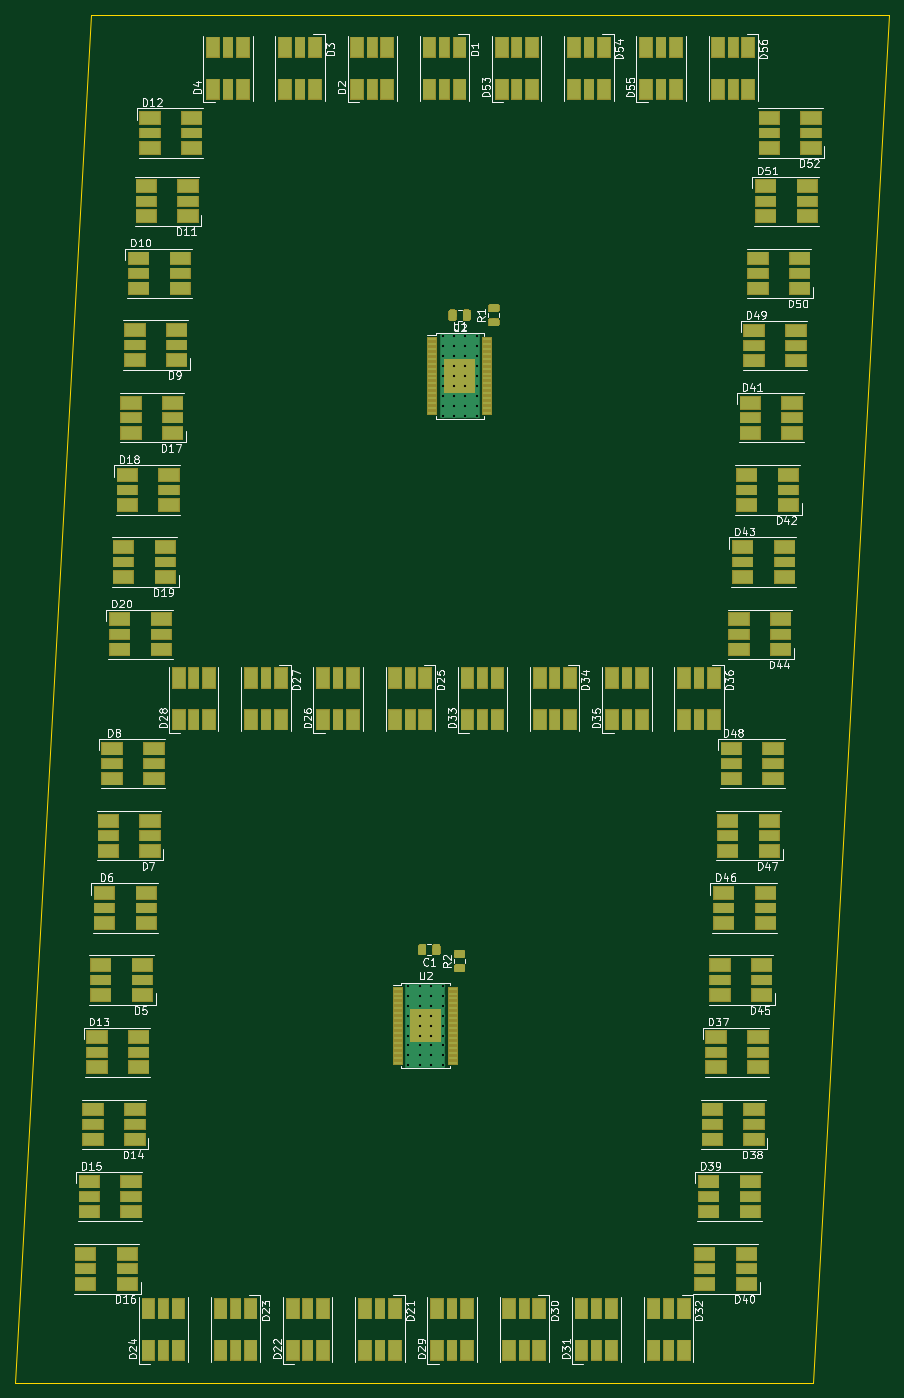
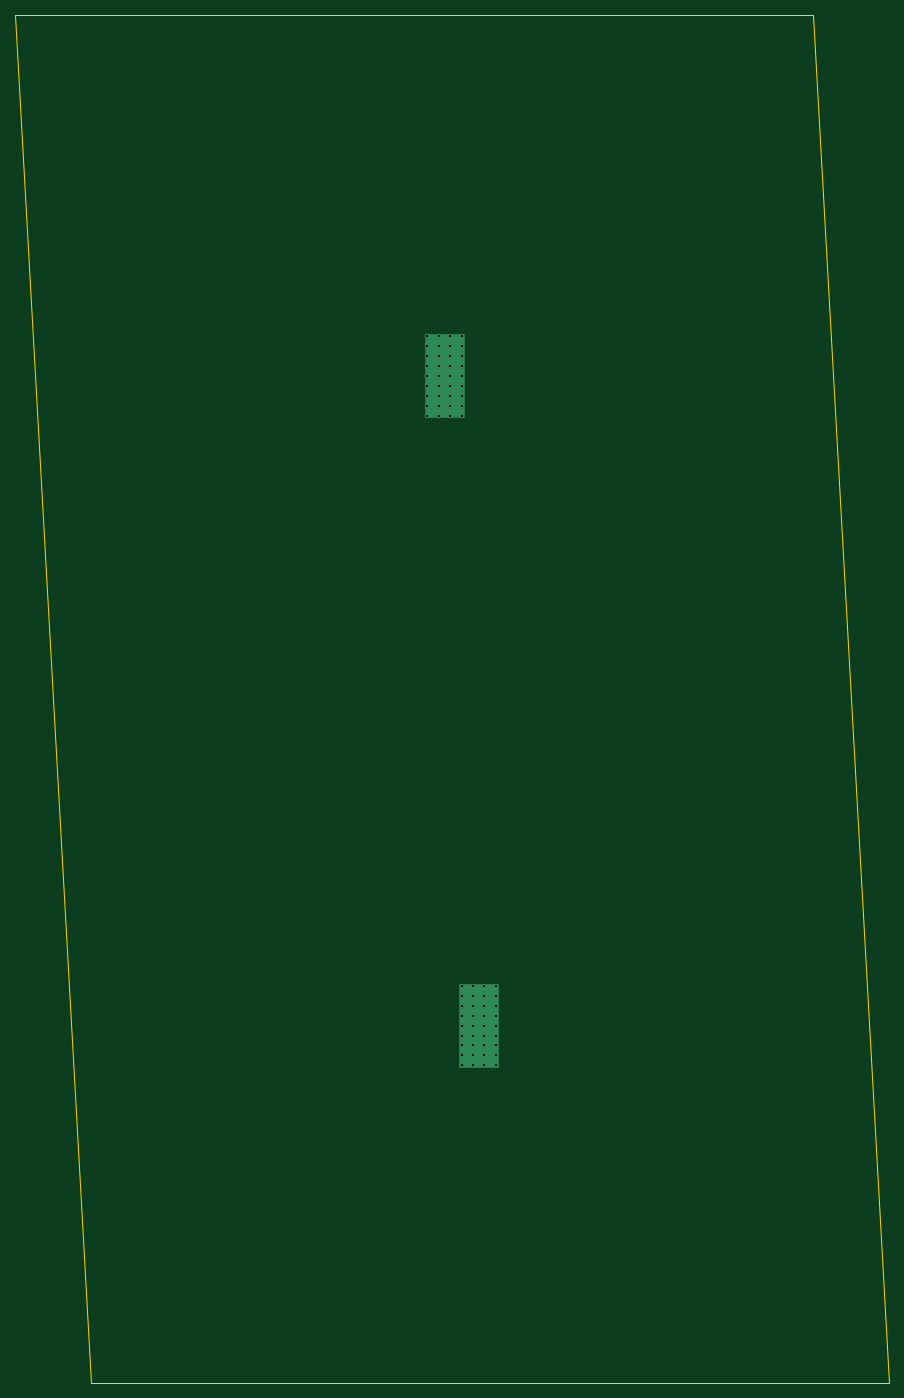
Circuit board: 11 layer files. Board 115.0 x 180.0 mm.
- bottom_copper: gross-kursiv2b-B_Cu.gbr (2469 bytes)
- bottom_mask: gross-kursiv2b-B_Mask.gbr (515 bytes)
- paste: gross-kursiv2b-B_Paste.gbr (510 bytes)
- bottom_silk: gross-kursiv2b-B_SilkS.gbr (511 bytes)
- outline: gross-kursiv2b-Edge_Cuts.gbr (710 bytes)
- top_copper: gross-kursiv2b-F_Cu.gbr (29128 bytes)
- top_mask: gross-kursiv2b-F_Mask.gbr (67899 bytes)
- paste: gross-kursiv2b-F_Paste.gbr (27939 bytes)
- top_silk: gross-kursiv2b-F_SilkS.gbr (67190 bytes)
- drill: gross-kursiv2b-NPTH.drl (284 bytes)
- drill: gross-kursiv2b-PTH.drl (1507 bytes)

=== bottom_copper: gross-kursiv2b-B_Cu.gbr ===
G04 #@! TF.GenerationSoftware,KiCad,Pcbnew,(5.1.2)-1*
G04 #@! TF.CreationDate,2019-09-02T13:58:39+02:00*
G04 #@! TF.ProjectId,gross-kursiv2b,67726f73-732d-46b7-9572-73697632622e,rev?*
G04 #@! TF.SameCoordinates,Original*
G04 #@! TF.FileFunction,Copper,L2,Bot*
G04 #@! TF.FilePolarity,Positive*
%FSLAX46Y46*%
G04 Gerber Fmt 4.6, Leading zero omitted, Abs format (unit mm)*
G04 Created by KiCad (PCBNEW (5.1.2)-1) date 2019-09-02 13:58:39*
%MOMM*%
%LPD*%
G04 APERTURE LIST*
%ADD10C,0.600000*%
%ADD11R,5.200000X11.000000*%
G04 APERTURE END LIST*
D10*
X83750000Y-57300000D03*
X85250000Y-57300000D03*
X86750000Y-57300000D03*
X88250000Y-57300000D03*
X83750000Y-58600000D03*
X85250000Y-58600000D03*
X86750000Y-58600000D03*
X88250000Y-58600000D03*
X88250000Y-59900000D03*
X83750000Y-61200000D03*
X88250000Y-61200000D03*
X85250000Y-61200000D03*
X83750000Y-59900000D03*
X85250000Y-59900000D03*
X86750000Y-59900000D03*
X86750000Y-61200000D03*
X88250000Y-62500000D03*
X83750000Y-63800000D03*
X88250000Y-63800000D03*
X85250000Y-63800000D03*
X83750000Y-62500000D03*
X85250000Y-62500000D03*
X86750000Y-62500000D03*
X86750000Y-63800000D03*
X88250000Y-65100000D03*
X83750000Y-66400000D03*
X88250000Y-66400000D03*
X85250000Y-66400000D03*
X83750000Y-65100000D03*
X85250000Y-65100000D03*
X86750000Y-65100000D03*
X86750000Y-66400000D03*
X85250000Y-67700000D03*
X83750000Y-67700000D03*
X88250000Y-67700000D03*
X86750000Y-67700000D03*
D11*
X86000000Y-62500000D03*
X81500000Y-148000000D03*
D10*
X82250000Y-153200000D03*
X83750000Y-153200000D03*
X79250000Y-153200000D03*
X80750000Y-153200000D03*
X82250000Y-151900000D03*
X82250000Y-150600000D03*
X80750000Y-150600000D03*
X79250000Y-150600000D03*
X80750000Y-151900000D03*
X83750000Y-151900000D03*
X79250000Y-151900000D03*
X83750000Y-150600000D03*
X82250000Y-149300000D03*
X82250000Y-148000000D03*
X80750000Y-148000000D03*
X79250000Y-148000000D03*
X80750000Y-149300000D03*
X83750000Y-149300000D03*
X79250000Y-149300000D03*
X83750000Y-148000000D03*
X82250000Y-146700000D03*
X82250000Y-145400000D03*
X80750000Y-145400000D03*
X79250000Y-145400000D03*
X80750000Y-146700000D03*
X83750000Y-146700000D03*
X79250000Y-146700000D03*
X83750000Y-145400000D03*
X83750000Y-144100000D03*
X82250000Y-144100000D03*
X80750000Y-144100000D03*
X79250000Y-144100000D03*
X83750000Y-142800000D03*
X82250000Y-142800000D03*
X80750000Y-142800000D03*
X79250000Y-142800000D03*
M02*

=== bottom_mask: gross-kursiv2b-B_Mask.gbr ===
G04 #@! TF.GenerationSoftware,KiCad,Pcbnew,(5.1.2)-1*
G04 #@! TF.CreationDate,2019-09-02T13:58:39+02:00*
G04 #@! TF.ProjectId,gross-kursiv2b,67726f73-732d-46b7-9572-73697632622e,rev?*
G04 #@! TF.SameCoordinates,Original*
G04 #@! TF.FileFunction,Soldermask,Bot*
G04 #@! TF.FilePolarity,Negative*
%FSLAX46Y46*%
G04 Gerber Fmt 4.6, Leading zero omitted, Abs format (unit mm)*
G04 Created by KiCad (PCBNEW (5.1.2)-1) date 2019-09-02 13:58:39*
%MOMM*%
%LPD*%
G04 APERTURE LIST*
G04 APERTURE END LIST*
M02*

=== paste: gross-kursiv2b-B_Paste.gbr ===
G04 #@! TF.GenerationSoftware,KiCad,Pcbnew,(5.1.2)-1*
G04 #@! TF.CreationDate,2019-09-02T13:58:39+02:00*
G04 #@! TF.ProjectId,gross-kursiv2b,67726f73-732d-46b7-9572-73697632622e,rev?*
G04 #@! TF.SameCoordinates,Original*
G04 #@! TF.FileFunction,Paste,Bot*
G04 #@! TF.FilePolarity,Positive*
%FSLAX46Y46*%
G04 Gerber Fmt 4.6, Leading zero omitted, Abs format (unit mm)*
G04 Created by KiCad (PCBNEW (5.1.2)-1) date 2019-09-02 13:58:39*
%MOMM*%
%LPD*%
G04 APERTURE LIST*
G04 APERTURE END LIST*
M02*

=== bottom_silk: gross-kursiv2b-B_SilkS.gbr ===
G04 #@! TF.GenerationSoftware,KiCad,Pcbnew,(5.1.2)-1*
G04 #@! TF.CreationDate,2019-09-02T13:58:39+02:00*
G04 #@! TF.ProjectId,gross-kursiv2b,67726f73-732d-46b7-9572-73697632622e,rev?*
G04 #@! TF.SameCoordinates,Original*
G04 #@! TF.FileFunction,Legend,Bot*
G04 #@! TF.FilePolarity,Positive*
%FSLAX46Y46*%
G04 Gerber Fmt 4.6, Leading zero omitted, Abs format (unit mm)*
G04 Created by KiCad (PCBNEW (5.1.2)-1) date 2019-09-02 13:58:39*
%MOMM*%
%LPD*%
G04 APERTURE LIST*
G04 APERTURE END LIST*
M02*

=== outline: gross-kursiv2b-Edge_Cuts.gbr ===
G04 #@! TF.GenerationSoftware,KiCad,Pcbnew,(5.1.2)-1*
G04 #@! TF.CreationDate,2019-09-02T13:58:39+02:00*
G04 #@! TF.ProjectId,gross-kursiv2b,67726f73-732d-46b7-9572-73697632622e,rev?*
G04 #@! TF.SameCoordinates,Original*
G04 #@! TF.FileFunction,Profile,NP*
%FSLAX46Y46*%
G04 Gerber Fmt 4.6, Leading zero omitted, Abs format (unit mm)*
G04 Created by KiCad (PCBNEW (5.1.2)-1) date 2019-09-02 13:58:39*
%MOMM*%
%LPD*%
G04 APERTURE LIST*
%ADD10C,0.050000*%
G04 APERTURE END LIST*
D10*
X142500000Y-15000000D02*
X37500000Y-15000000D01*
X132500000Y-195000000D02*
X142500000Y-15000000D01*
X27500000Y-195000000D02*
X132500000Y-195000000D01*
X37500000Y-15000000D02*
X27500000Y-195000000D01*
M02*

=== top_copper: gross-kursiv2b-F_Cu.gbr (29128 bytes, source omitted) ===
=== top_mask: gross-kursiv2b-F_Mask.gbr (67899 bytes, source omitted) ===
=== paste: gross-kursiv2b-F_Paste.gbr (27939 bytes, source omitted) ===
=== top_silk: gross-kursiv2b-F_SilkS.gbr (67190 bytes, source omitted) ===
=== drill: gross-kursiv2b-NPTH.drl ===
M48
; DRILL file {KiCad (5.1.2)-1} date 02.09.2019 13:58:37
; FORMAT={-:-/ absolute / inch / decimal}
; #@! TF.CreationDate,2019-09-02T13:58:37+02:00
; #@! TF.GenerationSoftware,Kicad,Pcbnew,(5.1.2)-1
; #@! TF.FileFunction,NonPlated,1,2,NPTH
FMAT,2
INCH
%
G90
G05
T0
M30

=== drill: gross-kursiv2b-PTH.drl ===
M48
; DRILL file {KiCad (5.1.2)-1} date 02.09.2019 13:58:37
; FORMAT={-:-/ absolute / inch / decimal}
; #@! TF.CreationDate,2019-09-02T13:58:37+02:00
; #@! TF.GenerationSoftware,Kicad,Pcbnew,(5.1.2)-1
; #@! TF.FileFunction,Plated,1,2,PTH
FMAT,2
INCH
T1C0.0118
%
G90
G05
T1
X3.1201Y-5.622
X3.1201Y-5.6732
X3.1201Y-5.7244
X3.1201Y-5.7756
X3.1201Y-5.8268
X3.1201Y-5.878
X3.1201Y-5.9291
X3.1201Y-5.9803
X3.1201Y-6.0315
X3.1791Y-5.622
X3.1791Y-5.6732
X3.1791Y-5.7244
X3.1791Y-5.7756
X3.1791Y-5.8268
X3.1791Y-5.878
X3.1791Y-5.9291
X3.1791Y-5.9803
X3.1791Y-6.0315
X3.2382Y-5.622
X3.2382Y-5.6732
X3.2382Y-5.7244
X3.2382Y-5.7756
X3.2382Y-5.8268
X3.2382Y-5.878
X3.2382Y-5.9291
X3.2382Y-5.9803
X3.2382Y-6.0315
X3.2972Y-5.622
X3.2972Y-5.6732
X3.2972Y-5.7244
X3.2972Y-5.7756
X3.2972Y-5.8268
X3.2972Y-5.878
X3.2972Y-5.9291
X3.2972Y-5.9803
X3.2972Y-6.0315
X3.2972Y-2.2559
X3.2972Y-2.3071
X3.2972Y-2.3583
X3.2972Y-2.4094
X3.2972Y-2.4606
X3.2972Y-2.5118
X3.2972Y-2.563
X3.2972Y-2.6142
X3.2972Y-2.6654
X3.3563Y-2.2559
X3.3563Y-2.3071
X3.3563Y-2.3583
X3.3563Y-2.4094
X3.3563Y-2.4606
X3.3563Y-2.5118
X3.3563Y-2.563
X3.3563Y-2.6142
X3.3563Y-2.6654
X3.4154Y-2.2559
X3.4154Y-2.3071
X3.4154Y-2.3583
X3.4154Y-2.4094
X3.4154Y-2.4606
X3.4154Y-2.5118
X3.4154Y-2.563
X3.4154Y-2.6142
X3.4154Y-2.6654
X3.4744Y-2.2559
X3.4744Y-2.3071
X3.4744Y-2.3583
X3.4744Y-2.4094
X3.4744Y-2.4606
X3.4744Y-2.5118
X3.4744Y-2.563
X3.4744Y-2.6142
X3.4744Y-2.6654
T0
M30
